Run: headless pygame with SDL's dummy video driver; simulated clock (each Clock.tick advances the game by its frame time, no real sleeping); random seed 0; keys injected as events and as key.get_pressed() state; mouse plan: one left click at the window centre at the start of phase 2, then a move to the lower-right quarter at the start of phase 3.
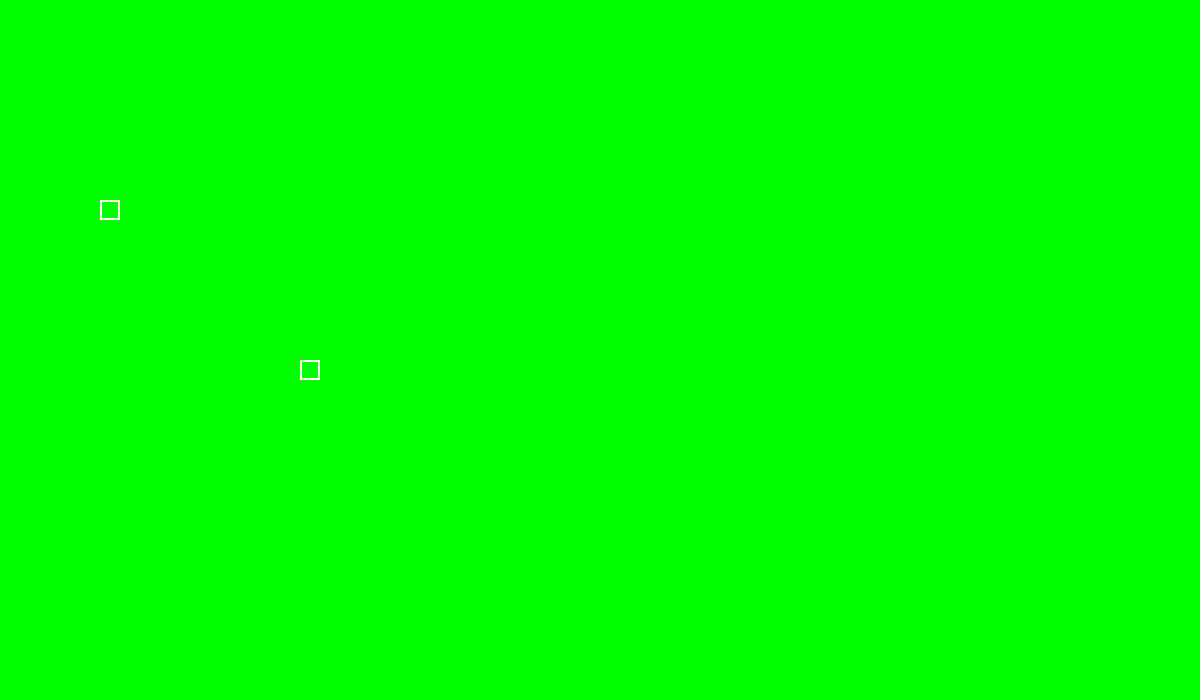
Frame 1 of 4 · flips 1–60 · no input
Frame 2 of 4 · flips 61–180 · clicked the window centre · tapped SPACE, RETURN · held RIGHT (→), D · screen unchanged from frame 1, image omitted
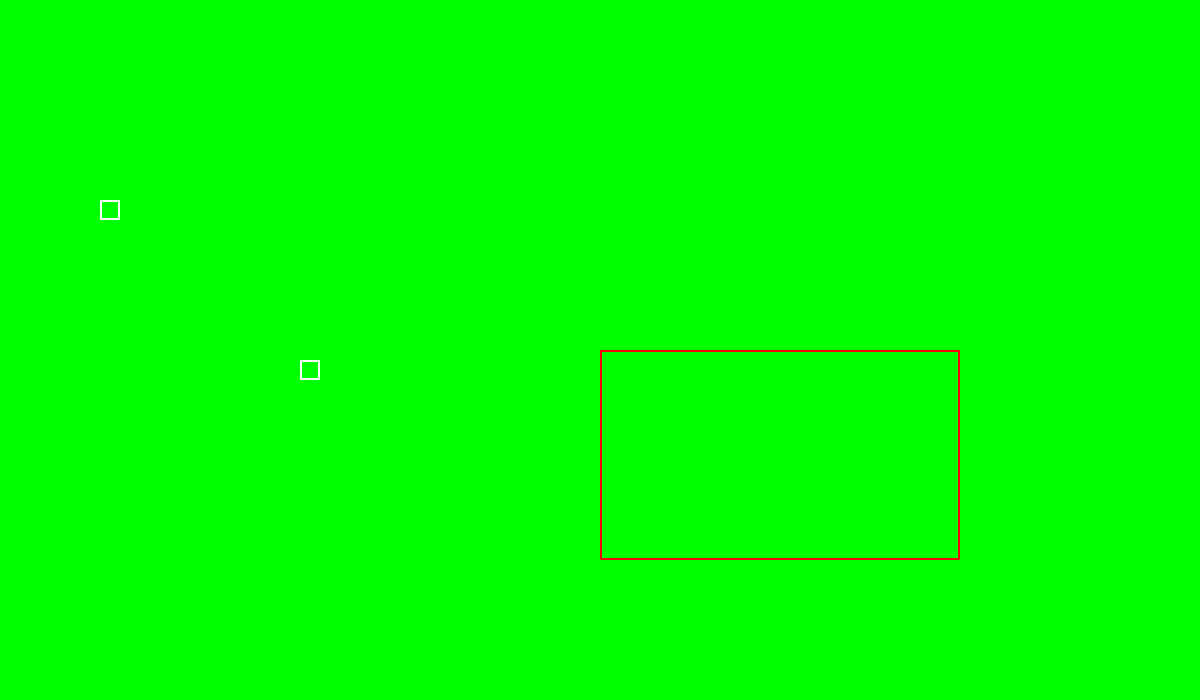
Frame 3 of 4 · flips 181–300 · moved the mouse to the lower-right quarter · held DOWN (↓), S
Frame 4 of 4 · flips 301–420 · held LEFT (←), A, UP (↑), W · screen unchanged from frame 3, image omitted

The pygame program that drew these frames:

import pygame, sys, random
from pygame.locals import *

# set up pygame
pygame.init()
mainClock = pygame.time.Clock()

# set up window
WINDOWWIDTH = 1200
WINDOWHEIGHT = 700
CAPTION = 'RTS SELECTION BOX TEST'
windowSurface = pygame.display.set_mode((WINDOWWIDTH, WINDOWHEIGHT))
pygame.display.set_caption(CAPTION)

# set up the colors
BLACK = (0, 0, 0)
RED = (255, 0, 0)
GREEN = (0, 255, 0)
BLUE = (0, 0, 255)
WHITE = (255, 255, 255)
BACKGROUNDCOLOR = GREEN

# initial values
draw_new_selection_box = False
selection_completed = False
objective_given = False
    
# units
units = [0,1]
units[0] = pygame.Rect((100, 200), (20, 20))
units[1] = pygame.Rect((300, 360), (20, 20))

selected_units = []

# game loop
game_loop = True
while game_loop:
    # check for events and change variables based on events
    for event in pygame.event.get():
        # check if user has quit
        if event.type == QUIT:
            pygame.quit()
            sys.exit()
        elif event.type == pygame.KEYDOWN:
            if event.key == pygame.K_ESCAPE:
                pygame.quit()
                sys.exit()
  
        check_which_mouse_button = pygame.mouse.get_pressed()
        if event.type == MOUSEBUTTONDOWN:
            if check_which_mouse_button[0]:
                leftclick_down_location = pygame.mouse.get_pos()
                draw_new_selection_box = True
                selection_completed = False
                objective_given = False
                selected_units = []
        if event.type == MOUSEBUTTONUP:
            if not check_which_mouse_button[0]:
                leftclick_up_location = pygame.mouse.get_pos()
                draw_new_selection_box = False
                selection_completed = True
                # save the selection box as a new variable
                completed_selection_box = selection_box
            if not check_which_mouse_button[1]:
                rightclick_up_location = pygame.mouse.get_pos()
                objective_given = True

    # calculate selection box
    current_mouse_location = pygame.mouse.get_pos()
    if draw_new_selection_box:
        selection_box_x = current_mouse_location[0] - leftclick_down_location[0]
        selection_box_y = current_mouse_location[1] - leftclick_down_location[1]
        top_left_corner = leftclick_down_location
        if selection_box_x < 0:
            selection_box_x = abs(selection_box_x)
            top_left_corner = (top_left_corner[0] - selection_box_x, top_left_corner[1])
        if selection_box_y < 0:
            selection_box_y = abs(selection_box_y)
            top_left_corner = (top_left_corner[0], top_left_corner[1] - selection_box_y)
        selection_box = pygame.Rect((top_left_corner), (selection_box_x, selection_box_y)) 

    #make a list of units currently in selection box, or completed_selection_box
    if selection_completed:
        counter = 0
        for unit in units:
            if completed_selection_box.colliderect(unit):
                selected_units.append(unit)
                counter += 1
    
    if objective_given == True:
        counter = 0
        for selected_unit in selected_units:
            #MOVE THE UNITS POSITION TOWARD
            pass
                
    # draw the background onto surface
    windowSurface.fill(BACKGROUNDCOLOR)

    # draw selection box and units onto Windowsurface
    for unit in units:
        pygame.draw.rect(windowSurface, WHITE, unit, 2)
    if draw_new_selection_box:
        pygame.draw.rect(windowSurface, RED, selection_box, 2)
        for unit in units:
            if selection_box.colliderect(unit):
                pygame.draw.rect(windowSurface, BLUE, unit, 2)
    elif len(selected_units) > 0:
        for selected_unit in selected_units:
            pygame.draw.rect(windowSurface, BLUE, selected_unit, 2)
    selection_completed = False

    # draw windowSurface onto the screen
    pygame.display.update()
    mainClock.tick(60)
